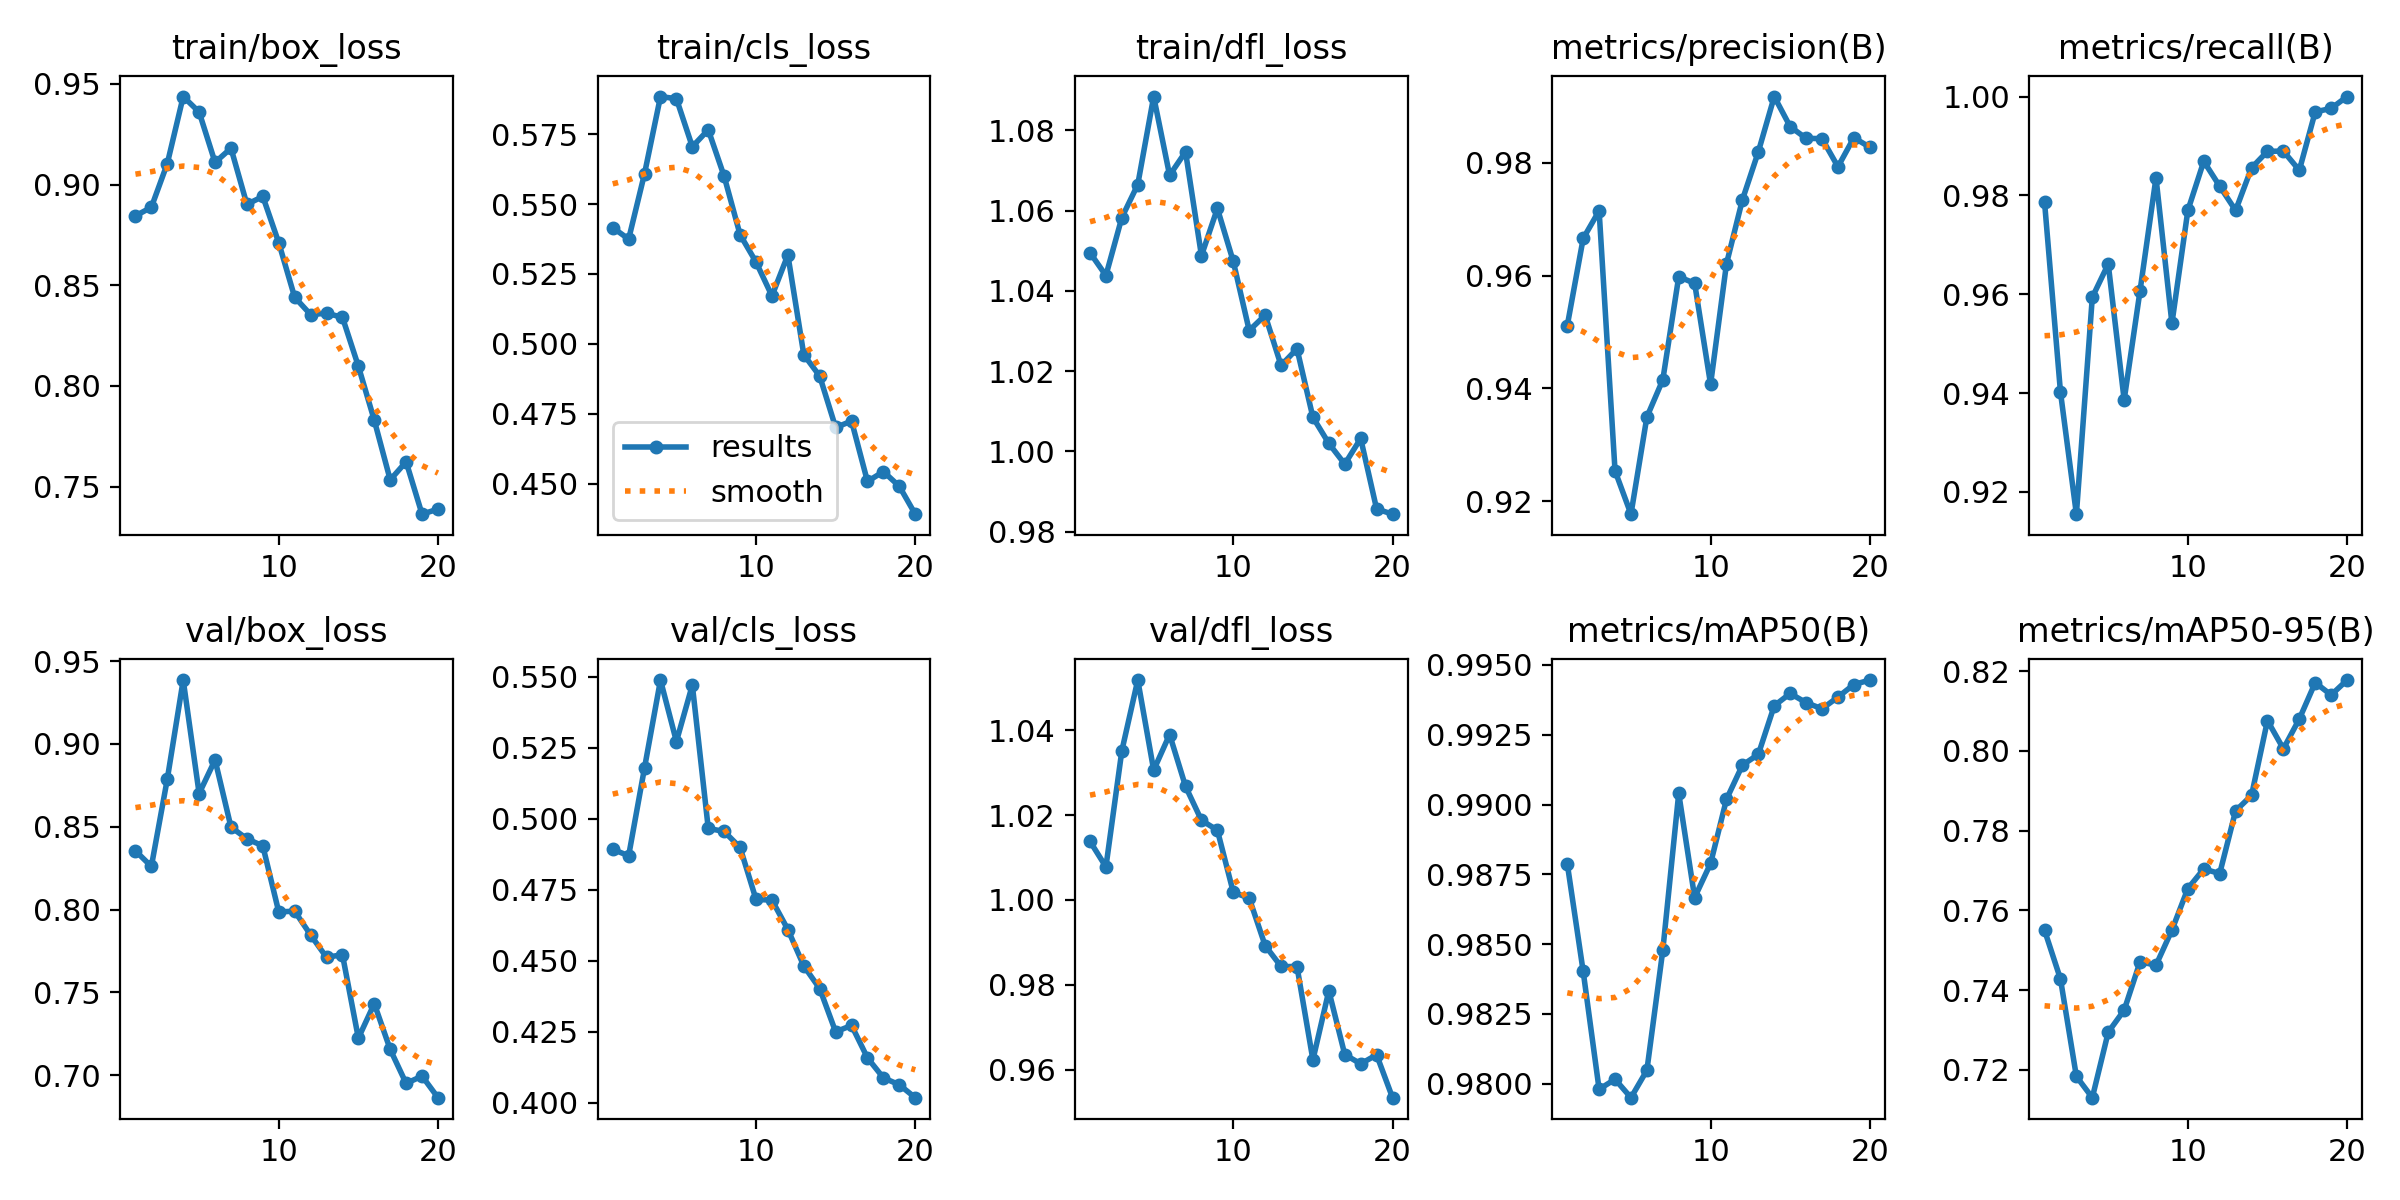

Data behind this chart, as committed beside it:
epoch, time, train/box_loss, train/cls_loss, train/dfl_loss, metrics/precision(B), metrics/recall(B), metrics/mAP50(B), metrics/mAP50-95(B), val/box_loss, val/cls_loss, val/dfl_loss, lr/pg0, lr/pg1, lr/pg2
1, 58.08, 0.8845, 0.5416, 1.05, 0.9511, 0.9786, 0.9879, 0.755, 0.8355, 0.4893, 1.014, 0.0003715, 0.0003715, 0.0003715
2, 119.5, 0.8888, 0.5374, 1.044, 0.9666, 0.9402, 0.984, 0.7428, 0.826, 0.487, 1.008, 0.0007199, 0.0007199, 0.0007199
3, 185.5, 0.9104, 0.5609, 1.058, 0.9715, 0.9155, 0.9798, 0.7183, 0.8788, 0.518, 1.035, 0.00103, 0.00103, 0.00103
4, 243, 0.9437, 0.5884, 1.067, 0.9254, 0.9594, 0.9802, 0.713, 0.9385, 0.5489, 1.052, 0.001217, 0.001217, 0.001217
5, 301.2, 0.9361, 0.5877, 1.088, 0.9177, 0.9661, 0.9795, 0.7294, 0.8701, 0.5272, 1.031, 0.001146, 0.001146, 0.001146
6, 370.5, 0.911, 0.5705, 1.069, 0.9349, 0.9386, 0.9805, 0.735, 0.8903, 0.5471, 1.039, 0.001075, 0.001075, 0.001075
7, 425.6, 0.9181, 0.5766, 1.075, 0.9415, 0.9607, 0.9848, 0.7471, 0.8498, 0.4966, 1.027, 0.001005, 0.001005, 0.001005
8, 491.3, 0.8902, 0.5599, 1.049, 0.9598, 0.9836, 0.9904, 0.7462, 0.8427, 0.4955, 1.019, 0.0009339, 0.0009339, 0.0009339
9, 558.4, 0.8941, 0.539, 1.061, 0.9586, 0.9541, 0.9867, 0.755, 0.8384, 0.4899, 1.016, 0.0008631, 0.0008631, 0.0008631
10, 626, 0.8711, 0.5292, 1.047, 0.9407, 0.9769, 0.9879, 0.7654, 0.7986, 0.4716, 1.002, 0.0007924, 0.0007924, 0.0007924
11, 697.4, 0.844, 0.5171, 1.03, 0.9621, 0.9869, 0.9902, 0.7704, 0.7991, 0.4714, 1, 0.0007216, 0.0007216, 0.0007216
12, 768.9, 0.8355, 0.5318, 1.034, 0.9735, 0.9819, 0.9914, 0.7692, 0.7847, 0.461, 0.9892, 0.0006509, 0.0006509, 0.0006509
13, 881.9, 0.8361, 0.4961, 1.021, 0.982, 0.9769, 0.9918, 0.7849, 0.7712, 0.4482, 0.9843, 0.0005802, 0.0005802, 0.0005802
14, 970.2, 0.8341, 0.4884, 1.026, 0.9918, 0.9856, 0.9935, 0.7888, 0.7728, 0.4402, 0.9843, 0.0005094, 0.0005094, 0.0005094
15, 1041, 0.8098, 0.4701, 1.008, 0.9864, 0.9889, 0.994, 0.8076, 0.7224, 0.425, 0.9623, 0.0004387, 0.0004387, 0.0004387
16, 1122, 0.783, 0.4724, 1.002, 0.9844, 0.989, 0.9937, 0.8005, 0.7432, 0.4272, 0.9786, 0.000368, 0.000368, 0.000368
17, 1211, 0.7533, 0.4508, 0.9968, 0.9843, 0.9851, 0.9934, 0.808, 0.7156, 0.4158, 0.9635, 0.0002972, 0.0002972, 0.0002972
18, 1301, 0.7623, 0.4543, 1.003, 0.9793, 0.9969, 0.9939, 0.8171, 0.6951, 0.4088, 0.9613, 0.0002265, 0.0002265, 0.0002265
19, 1380, 0.7363, 0.4491, 0.9856, 0.9845, 0.9976, 0.9943, 0.814, 0.6995, 0.4063, 0.9635, 0.0001558, 0.0001558, 0.0001558
20, 1462, 0.7388, 0.4391, 0.9843, 0.9828, 1, 0.9945, 0.8177, 0.6865, 0.4018, 0.9534, 8.50255e-05, 8.50255e-05, 8.50255e-05
